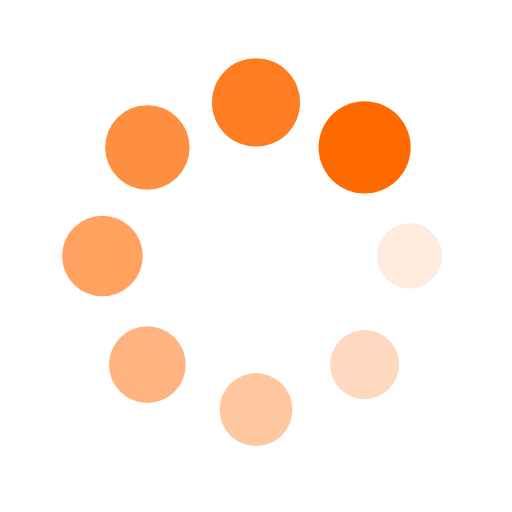
t = 0.00 s
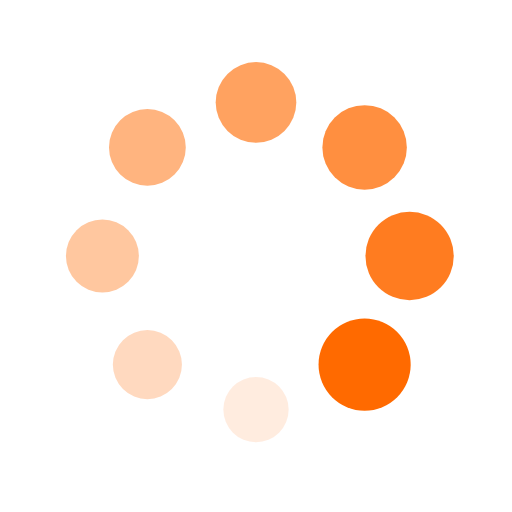
t = 0.25 s
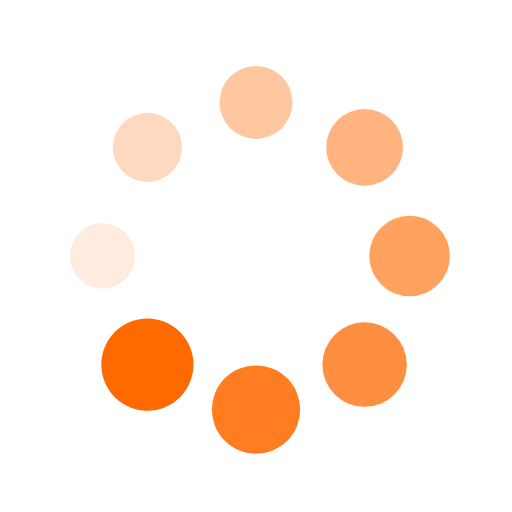
t = 0.50 s
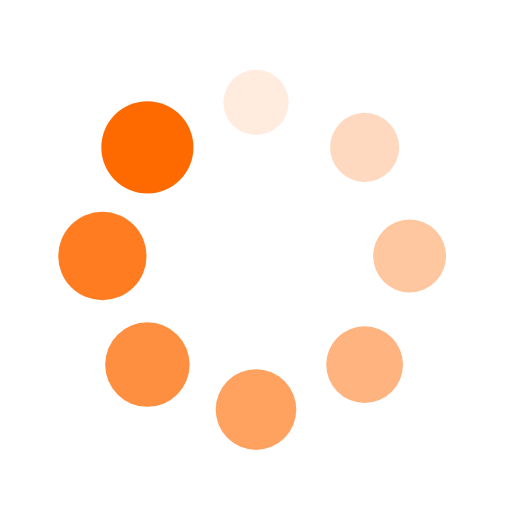
t = 0.75 s

The animated SVG that drew these frames (rendered in a browser with its animation timeline set to each time). Animation: 16 SMIL elements (animate=8,animateTransform=8); one cycle of 1.00 s, repeats indefinitely.

<svg xmlns="http://www.w3.org/2000/svg" viewBox="0 0 100 100" preserveAspectRatio="xMidYMid" style="shape-rendering: auto; display: block; background: transparent;" width="200" height="200" xmlns:xlink="http://www.w3.org/1999/xlink"><g><g transform="translate(80,50)">
<g transform="rotate(0)">
<circle fill-opacity="1" fill="#ff6a00" r="6" cy="0" cx="0">
  <animateTransform repeatCount="indefinite" dur="1s" keyTimes="0;1" values="1.5 1.5;1 1" begin="-0.875s" type="scale" attributeName="transform"></animateTransform>
  <animate begin="-0.875s" values="1;0" repeatCount="indefinite" dur="1s" keyTimes="0;1" attributeName="fill-opacity"></animate>
</circle>
</g>
</g><g transform="translate(71.21320343559643,71.21320343559643)">
<g transform="rotate(45)">
<circle fill-opacity="0.875" fill="#ff6a00" r="6" cy="0" cx="0">
  <animateTransform repeatCount="indefinite" dur="1s" keyTimes="0;1" values="1.5 1.5;1 1" begin="-0.75s" type="scale" attributeName="transform"></animateTransform>
  <animate begin="-0.75s" values="1;0" repeatCount="indefinite" dur="1s" keyTimes="0;1" attributeName="fill-opacity"></animate>
</circle>
</g>
</g><g transform="translate(50,80)">
<g transform="rotate(90)">
<circle fill-opacity="0.75" fill="#ff6a00" r="6" cy="0" cx="0">
  <animateTransform repeatCount="indefinite" dur="1s" keyTimes="0;1" values="1.5 1.5;1 1" begin="-0.625s" type="scale" attributeName="transform"></animateTransform>
  <animate begin="-0.625s" values="1;0" repeatCount="indefinite" dur="1s" keyTimes="0;1" attributeName="fill-opacity"></animate>
</circle>
</g>
</g><g transform="translate(28.786796564403577,71.21320343559643)">
<g transform="rotate(135)">
<circle fill-opacity="0.625" fill="#ff6a00" r="6" cy="0" cx="0">
  <animateTransform repeatCount="indefinite" dur="1s" keyTimes="0;1" values="1.5 1.5;1 1" begin="-0.5s" type="scale" attributeName="transform"></animateTransform>
  <animate begin="-0.5s" values="1;0" repeatCount="indefinite" dur="1s" keyTimes="0;1" attributeName="fill-opacity"></animate>
</circle>
</g>
</g><g transform="translate(20,50.00000000000001)">
<g transform="rotate(180)">
<circle fill-opacity="0.5" fill="#ff6a00" r="6" cy="0" cx="0">
  <animateTransform repeatCount="indefinite" dur="1s" keyTimes="0;1" values="1.5 1.5;1 1" begin="-0.375s" type="scale" attributeName="transform"></animateTransform>
  <animate begin="-0.375s" values="1;0" repeatCount="indefinite" dur="1s" keyTimes="0;1" attributeName="fill-opacity"></animate>
</circle>
</g>
</g><g transform="translate(28.78679656440357,28.786796564403577)">
<g transform="rotate(225)">
<circle fill-opacity="0.375" fill="#ff6a00" r="6" cy="0" cx="0">
  <animateTransform repeatCount="indefinite" dur="1s" keyTimes="0;1" values="1.5 1.5;1 1" begin="-0.25s" type="scale" attributeName="transform"></animateTransform>
  <animate begin="-0.25s" values="1;0" repeatCount="indefinite" dur="1s" keyTimes="0;1" attributeName="fill-opacity"></animate>
</circle>
</g>
</g><g transform="translate(49.99999999999999,20)">
<g transform="rotate(270)">
<circle fill-opacity="0.25" fill="#ff6a00" r="6" cy="0" cx="0">
  <animateTransform repeatCount="indefinite" dur="1s" keyTimes="0;1" values="1.5 1.5;1 1" begin="-0.125s" type="scale" attributeName="transform"></animateTransform>
  <animate begin="-0.125s" values="1;0" repeatCount="indefinite" dur="1s" keyTimes="0;1" attributeName="fill-opacity"></animate>
</circle>
</g>
</g><g transform="translate(71.21320343559643,28.78679656440357)">
<g transform="rotate(315)">
<circle fill-opacity="0.125" fill="#ff6a00" r="6" cy="0" cx="0">
  <animateTransform repeatCount="indefinite" dur="1s" keyTimes="0;1" values="1.5 1.5;1 1" begin="0s" type="scale" attributeName="transform"></animateTransform>
  <animate begin="0s" values="1;0" repeatCount="indefinite" dur="1s" keyTimes="0;1" attributeName="fill-opacity"></animate>
</circle>
</g>
</g><g></g></g><!-- [ldio] generated by https://loading.io --></svg>
